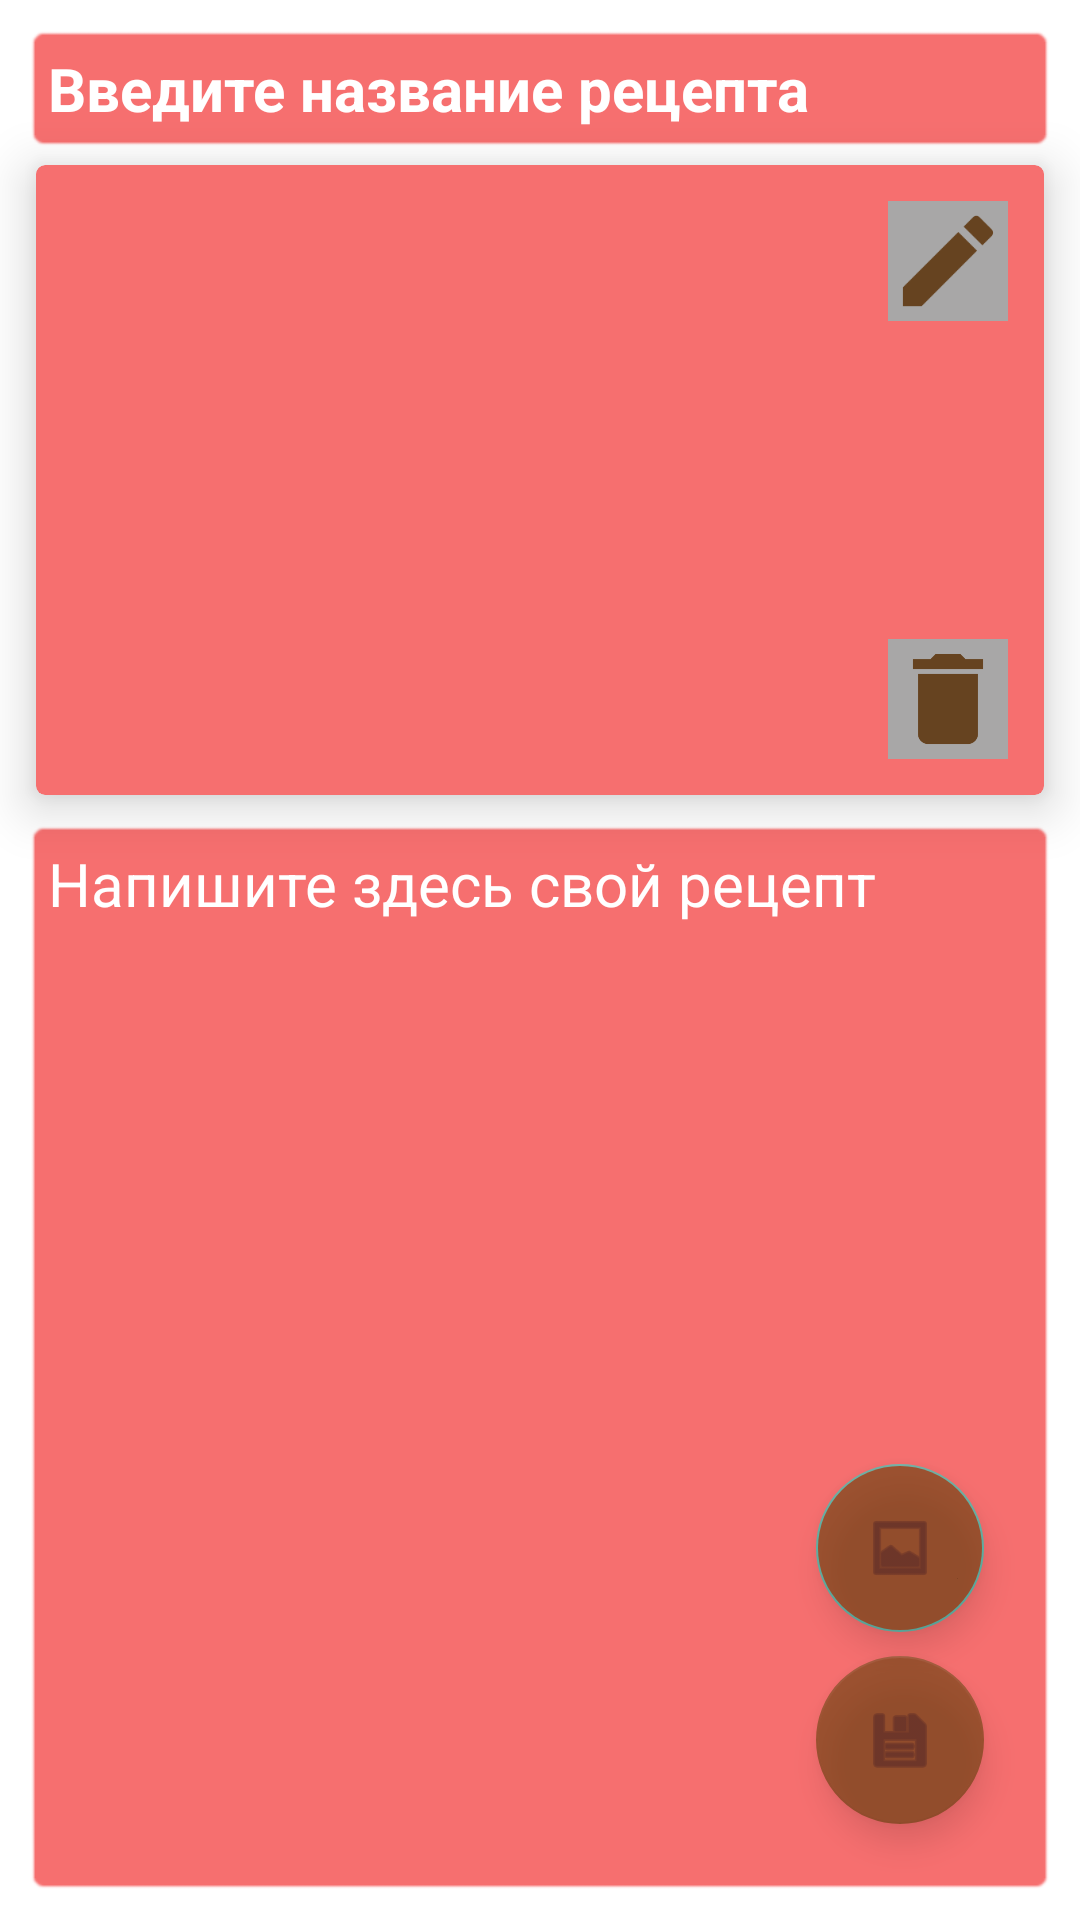

Android layout source for this screen:
<!-- AndroidManifest.xml: application theme Theme.CookNoteArchitectures -->
<!-- res/layout/activity_edit_meat.xml -->
<?xml version="1.0" encoding="utf-8"?>
<androidx.constraintlayout.widget.ConstraintLayout xmlns:android="http://schemas.android.com/apk/res/android"
    xmlns:app="http://schemas.android.com/apk/res-auto"
    xmlns:tools="http://schemas.android.com/tools"
    android:layout_width="match_parent"
    android:layout_height="match_parent">

    <EditText
        android:id="@+id/etEditMeatTitle"
        android:layout_width="0dp"
        android:layout_height="wrap_content"
        android:layout_marginLeft="8dp"
        android:layout_marginTop="8dp"
        android:layout_marginRight="8dp"
        android:background="@android:drawable/editbox_background"
        android:backgroundTint="#F66F6F"
        android:ems="10"
        android:gravity="start"
        android:hint="Введите название рецепта"
        android:inputType="textMultiLine|textPersonName"
        android:padding="8dp"
        android:shadowColor="#040303"
        android:textColor="@color/white"
        android:textColorHint="@color/white"
        android:textColorLink="@color/purple_500"
        android:textSize="20sp"
        android:textStyle="bold"
        app:layout_constraintEnd_toEndOf="parent"
        app:layout_constraintStart_toStartOf="parent"
        app:layout_constraintTop_toTopOf="parent"
        tools:ignore="TouchTargetSizeCheck" />

    <EditText
        android:id="@+id/etEditMeatContent"
        android:layout_width="0dp"
        android:layout_height="0dp"
        android:layout_marginTop="8dp"
        android:layout_marginBottom="8dp"
        android:background="@android:drawable/editbox_background"
        android:backgroundTint="#F66F6F"
        android:ems="10"
        android:gravity="start"
        android:hint="Напишите здесь свой рецепт"
        android:inputType="textMultiLine|textPersonName"
        android:padding="8dp"
        android:shadowColor="#040303"
        android:textColor="@color/white"
        android:textColorHint="@color/white"
        android:textColorLink="@color/purple_500"
        android:textSize="20sp"
        app:layout_constraintBottom_toBottomOf="parent"
        app:layout_constraintEnd_toEndOf="@+id/etEditMeatTitle"
        app:layout_constraintHorizontal_bias="0.75"
        app:layout_constraintStart_toStartOf="@+id/etEditMeatTitle"
        app:layout_constraintTop_toBottomOf="@+id/cvEditMeat"
        app:layout_constraintVertical_bias="0.0" />

    <com.google.android.material.floatingactionbutton.FloatingActionButton
        android:id="@+id/floatingMeatSaved"
        android:layout_width="wrap_content"
        android:layout_height="wrap_content"
        android:layout_marginEnd="24dp"
        android:layout_marginBottom="24dp"
        android:alpha="0.6"
        android:clickable="true"
        app:backgroundTint="#654009"
        app:layout_constraintBottom_toBottomOf="@+id/etEditMeatContent"
        app:layout_constraintEnd_toEndOf="@+id/etEditMeatContent"
        app:srcCompat="@android:drawable/ic_menu_save"
        tools:ignore="SpeakableTextPresentCheck" />

    <com.google.android.material.floatingactionbutton.FloatingActionButton
        android:id="@+id/fabAddGalleryEditMeat"
        android:layout_width="wrap_content"
        android:layout_height="wrap_content"
        android:layout_marginEnd="24dp"
        android:layout_marginBottom="8dp"
        android:alpha="0.6"
        android:backgroundTint="#654009"
        android:clickable="true"
        app:layout_constraintBottom_toTopOf="@+id/floatingMeatSaved"
        app:layout_constraintEnd_toEndOf="@+id/etEditMeatContent"
        app:srcCompat="@android:drawable/ic_menu_gallery"
        tools:ignore="SpeakableTextPresentCheck" />

    <androidx.cardview.widget.CardView
        android:id="@+id/cvEditMeat"
        android:layout_width="0dp"
        android:layout_height="210dp"
        android:layout_margin="4dp"
        android:backgroundTint="#F66F6F"
        android:padding="8dp"
        app:cardCornerRadius="3dp"
        app:cardElevation="10dp"
        app:layout_constraintEnd_toEndOf="@+id/etEditMeatTitle"
        app:layout_constraintStart_toStartOf="@+id/etEditMeatTitle"
        app:layout_constraintTop_toBottomOf="@+id/etEditMeatTitle">

        <androidx.constraintlayout.widget.ConstraintLayout
            android:layout_width="match_parent"
            android:layout_height="match_parent">

            <ImageView
                android:id="@+id/ivEditMeat"
                android:layout_width="match_parent"
                android:layout_height="match_parent"
                android:layout_margin="4dp"
                android:layout_marginStart="8dp"
                android:layout_marginTop="4dp"
                android:layout_marginBottom="4dp"
                android:backgroundTint="#A58F6F"
                android:scaleType="centerCrop"
                app:layout_constraintBottom_toBottomOf="parent"
                app:layout_constraintEnd_toEndOf="parent"
                app:layout_constraintStart_toStartOf="parent"
                app:layout_constraintTop_toTopOf="parent" />

            <ImageView
                android:id="@+id/ivEditEditMeat"
                android:layout_width="40dp"
                android:layout_height="40dp"
                android:layout_marginTop="8dp"
                android:layout_marginEnd="8dp"
                android:background="#A8A7A7"
                app:layout_constraintEnd_toEndOf="@+id/ivEditMeat"
                app:layout_constraintTop_toTopOf="@+id/ivEditMeat"
                app:srcCompat="@drawable/ic_baseline_edit_24" />

            <ImageView
                android:id="@+id/ivDeleteEditMeat"
                android:layout_width="40dp"
                android:layout_height="40dp"
                android:layout_marginEnd="8dp"
                android:layout_marginBottom="8dp"
                android:background="#A8A7A7"
                app:layout_constraintBottom_toBottomOf="@+id/ivEditMeat"
                app:layout_constraintEnd_toEndOf="@+id/ivEditMeat"
                app:srcCompat="@drawable/ic_baseline_delete_24" />

        </androidx.constraintlayout.widget.ConstraintLayout>

    </androidx.cardview.widget.CardView>

</androidx.constraintlayout.widget.ConstraintLayout>
<!-- resources referenced by this layout -->
<resources>
  <color name="purple_500">#FF6200EE</color>
  <color name="white">#FFFFFFFF</color>
  <!-- drawable ic_baseline_delete_24 (drawable) -->
  <vector android:height="24dp" android:tint="#664320"
      android:viewportHeight="24" android:viewportWidth="24"
      android:width="24dp" xmlns:android="http://schemas.android.com/apk/res/android">
      <path android:fillColor="@android:color/white" android:pathData="M6,19c0,1.1 0.9,2 2,2h8c1.1,0 2,-0.9 2,-2V7H6v12zM19,4h-3.5l-1,-1h-5l-1,1H5v2h14V4z"/>
  </vector>
  <!-- drawable ic_baseline_edit_24 (drawable) -->
  <vector android:height="24dp" android:tint="#664320"
      android:viewportHeight="24" android:viewportWidth="24"
      android:width="24dp" xmlns:android="http://schemas.android.com/apk/res/android">
      <path android:fillColor="@android:color/white" android:pathData="M3,17.25V21h3.75L17.81,9.94l-3.75,-3.75L3,17.25zM20.71,7.04c0.39,-0.39 0.39,-1.02 0,-1.41l-2.34,-2.34c-0.39,-0.39 -1.02,-0.39 -1.41,0l-1.83,1.83 3.75,3.75 1.83,-1.83z"/>
  </vector>
  <style name="Theme.CookNoteArchitectures" parent="Theme.MaterialComponents.DayNight.NoActionBar">
          
          <item name="colorPrimary">@color/purple_500</item>
          <item name="colorPrimaryVariant">@color/purple_700</item>
          <item name="colorOnPrimary">@color/white</item>
          
          <item name="colorSecondary">@color/teal_200</item>
          <item name="colorSecondaryVariant">@color/teal_700</item>
          <item name="colorOnSecondary">@color/black</item>
          
          <item name="android:statusBarColor" tools:targetApi="l">?attr/colorPrimaryVariant</item>
          
          <item name="android:windowFullscreen">true</item>
      </style>
  <color name="purple_700">#FF3700B3</color>
  <color name="teal_200">#FF03DAC5</color>
  <color name="teal_700">#FF018786</color>
  <color name="black">#FF000000</color>
</resources>
